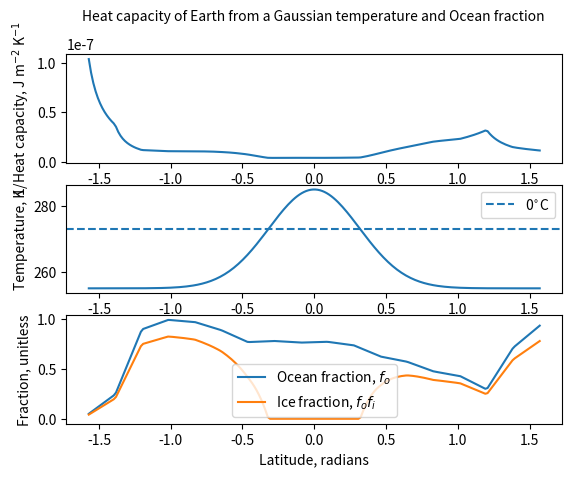

Recreate this plot in Python.
from typing import Optional

import numpy as np
import numpy.typing as npt

floatarr = npt.NDArray[np.float64]


def ThermalTimeScale(
    Capacity: float | floatarr, Temp: float | floatarr, Ir_emission: float | floatarr
) -> float | floatarr:
    return Capacity * Temp / Ir_emission


def C(f_o: floatarr, f_i: floatarr, temp: floatarr) -> floatarr:
    """Calculate heat capacity from ocean and ice fractions
    f_o: fraction of planet which is ocean
    f_i: fraction of ocean which is ice

    returns: heat capacity, J m^-2 K^-1
    """
    # C = ρ c_p Δl
    # ρ - density
    # c_p - heat capacity
    # Δl - depth of atmosphere
    C_ref = 5.25 * 10**6
    C_l: floatarr = np.ones_like(temp) * C_ref  # J m^-2 K^-1 # heat capacity over land
    ## WK97 ##
    # 263 K < T < 273 K
    C_i: floatarr = np.ones_like(temp) * 9.2 * C_ref
    # T < 263 K
    # C_i[temp < 263] = 2.0 * C_ref  # causes divergences!
    # Δl = 50m -> 40 * C_l # Divergences
    # Δl = 75m -> 60 * C_l
    C_o: floatarr = np.ones_like(temp) * 60 * C_ref

    # ## North et al 1983 ##
    # # Δl = 75m
    # C_o = 60 * C_l  # heat capacity over ocean
    # C_i = 9.2 * C_l  # heat capacity over ice
    return (1 - f_o) * C_l + f_o * ((1 - f_i) * C_o + f_i * C_i)


f_earth_10deg = np.array(
    [
        0.000 + 0.05,  # -90 - -80, 0
        0.246,  # -80 - -70, 1
        0.896,  # -70 - -60, 2
        0.992,  # -60 - -50, 3
        0.970,  # -50 - -40, 4
        0.888,  # -40 - -30, 5
        0.769,  # -30 - -20, 6
        0.780,  # -20 - -10, 7
        0.764,  # -10 -   0, 8
        0.772,  #   0 -  10, 9
        0.736,  #  10 -  20, 10
        0.624,  #  20 -  30, 11
        0.572,  #  30 -  40, 12
        0.475,  #  40 -  50, 13
        0.428,  #  50 -  60, 14
        0.294,  #  60 -  70, 15
        0.713,  #  70 -  80, 16
        0.934,  #  80 -  90, 17
        0.934,  #  80 -  90, 18 # for use in f_o below
    ]
)


def f_o(lat: floatarr) -> floatarr:
    p = 17 * (lat / np.pi + 1 / 2)
    l = np.int32(np.floor(p))
    s = p - l
    return f_earth_10deg[l] * (1 - s) + f_earth_10deg[l + 1] * s


# def f_o(lat):
#     return f_earth_10deg[np.int64(np.floor(18 * (lat / np.pi + 1 / 2)))]


def f_i(Temp: floatarr) -> floatarr:
    q = 1 - np.exp((Temp - 273) / 10)  # type: floatarr
    q[q < 0] = 0.0
    q[q > 1] = 1.0
    return q


if __name__ == "__main__":
    import matplotlib.pyplot as plt

    # x = np.linspace(-1, 1, 30) * np.pi / 2
    # x = np.linspace(-1, 1, 200)
    lats = np.linspace(-1, 1, 200) * np.pi / 2
    # temp: floatarr = np.ones_like(lats) * 350  #
    temp: floatarr = np.exp(-5 * (lats) ** 2) * 30 + 255
    F_o = f_o(lats)
    # F_o = np.ones_like(lats) * 0.7

    F_i = f_i(temp)
    fig, (ax1, ax2, ax3) = plt.subplots(3, 1)
    ax1.plot(lats, 1 / C(F_o, F_i, temp))
    ax1.set_ylabel(r"1/Heat capacity, J m$^{-2}$ K$^{-1}$")
    ax2.plot(lats, temp)
    ax2.axhline(273, ls="--", label=r"0$^{\circ}$C")
    ax2.set_ylabel(r"Temperature, K")
    ax3.plot(lats, F_o, label=r"Ocean fraction, $f_o$")
    ax3.plot(lats, F_o * F_i, label=r"Ice fraction, $f_o f_i$")
    ax3.set_ylabel(r"Fraction, unitless")
    ax3.set_xlabel(r"Latitude, radians")

    ax2.legend()
    ax3.legend()
    fig.text(
        0.15,
        0.95,
        r"Heat capacity of Earth from a Gaussian temperature and Ocean fraction",
    )

    plt.show()
